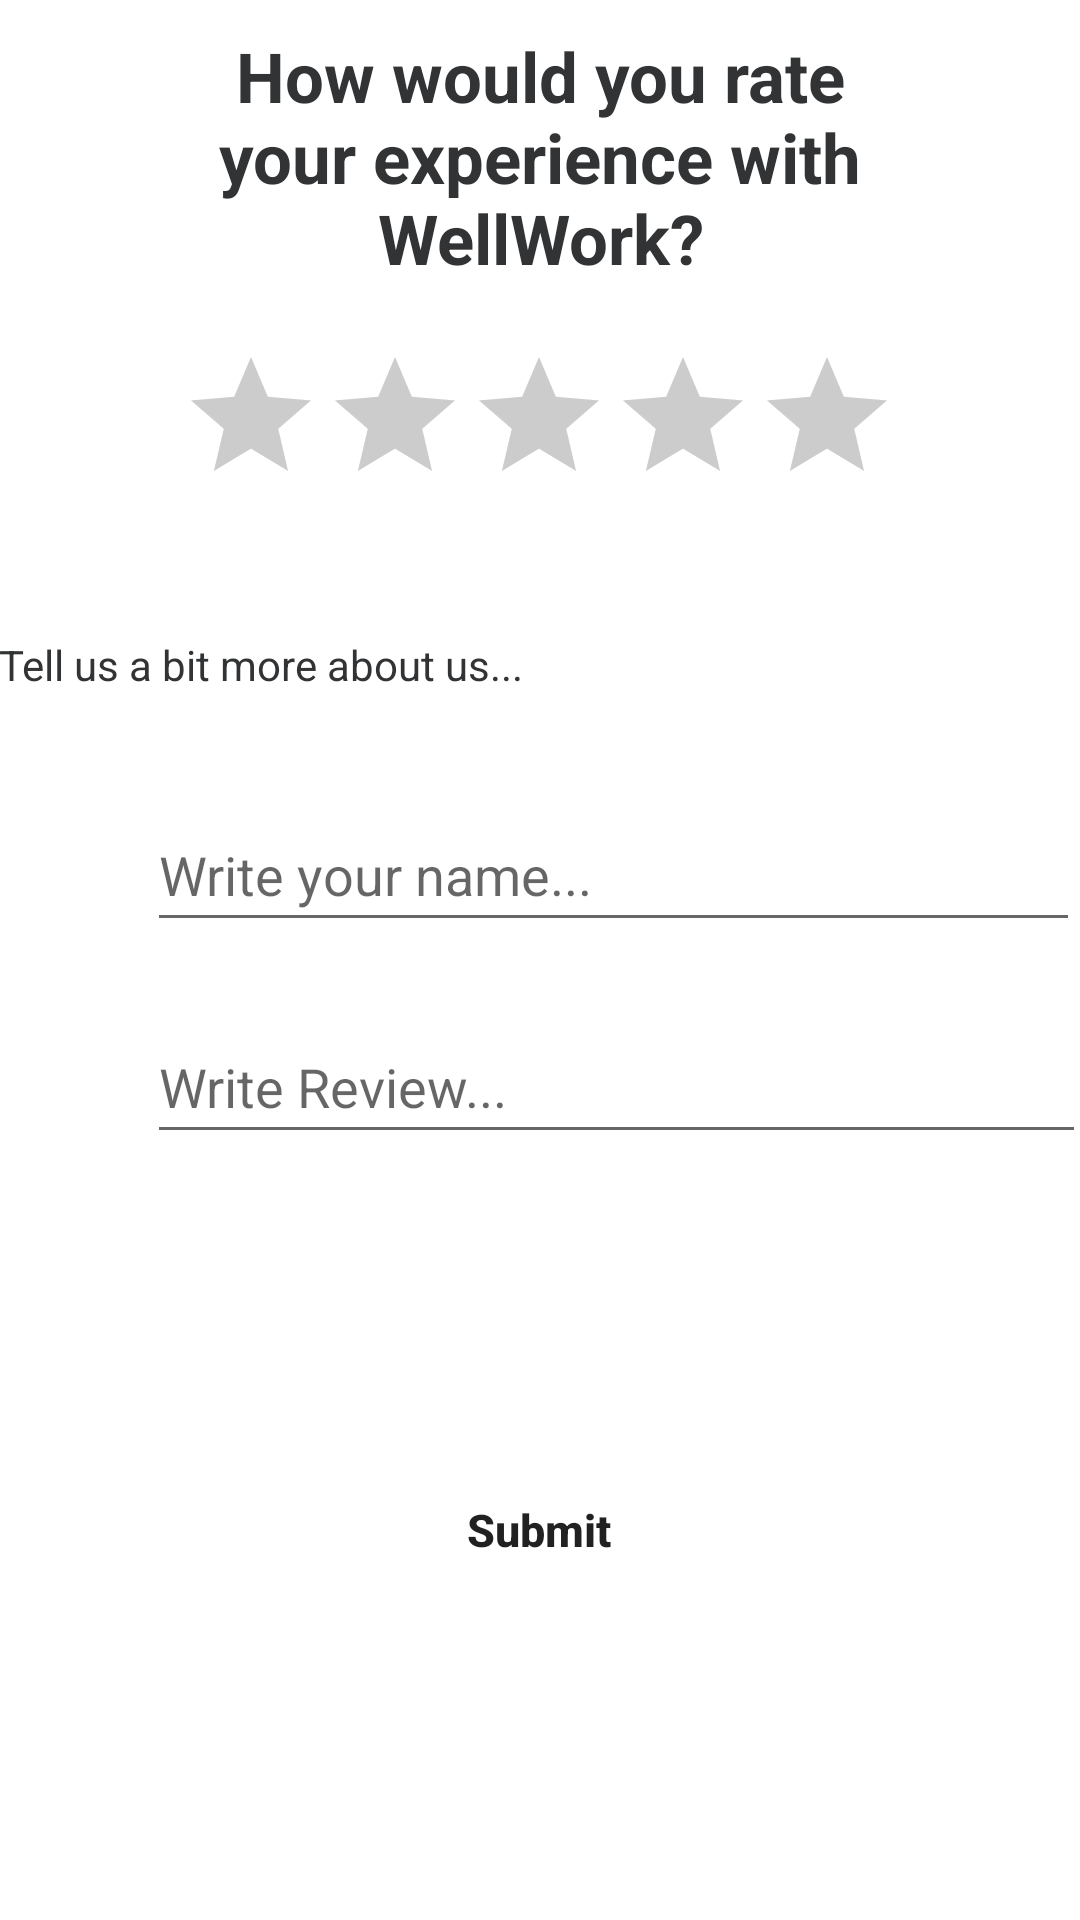

Here is an Android app screen rendered from its layout file. Give the layout XML and the strings, colors and styles it references.
<!-- AndroidManifest.xml: application theme Theme.WellWork -->
<!-- res/layout/addreview_dialog.xml -->
<?xml version="1.0" encoding="utf-8"?>
<androidx.constraintlayout.widget.ConstraintLayout xmlns:android="http://schemas.android.com/apk/res/android"
    android:layout_width="wrap_content"
    android:layout_height="wrap_content"
    android:background="@color/white"
    xmlns:tools="http://schemas.android.com/tools"
    tools:context=".AddReview"
    xmlns:app="http://schemas.android.com/apk/res-auto">

    <TextView
        android:id="@+id/textViewIntro"
        android:layout_width="225dp"
        android:layout_height="80dp"
        android:layout_marginStart="50dp"
        android:layout_marginLeft="50dp"
        android:layout_marginTop="10dp"
        android:layout_marginEnd="50dp"
        android:layout_marginRight="50dp"
        android:layout_marginBottom="25dp"
        android:gravity="center_horizontal"
        android:text="How would you rate your experience with WellWork?"
        android:textSize="23sp"
        android:textStyle="bold"
        android:textColor="@color/colorPrimaryDark"
        app:layout_constraintBottom_toTopOf="@+id/ratingBar2"
        app:layout_constraintEnd_toEndOf="parent"
        app:layout_constraintStart_toStartOf="parent"
        app:layout_constraintTop_toTopOf="parent" />

    <RatingBar
        android:id="@+id/ratingBar2"
        android:layout_width="wrap_content"
        android:layout_height="wrap_content"
        android:layout_gravity="center_horizontal"
        android:layout_marginBottom="40dp"
        android:numStars="5"
        android:progressBackgroundTint="#CCCCCC"
        android:progressTint="#F5AE3D"
        app:layout_constraintBottom_toTopOf="@+id/textViewTellus"
        app:layout_constraintEnd_toEndOf="parent"
        app:layout_constraintHorizontal_bias="0.497"
        app:layout_constraintStart_toStartOf="parent"
        app:layout_constraintTop_toBottomOf="@+id/textViewIntro"
        tools:ignore="SpeakableTextPresentCheck" />

    <TextView
        android:id="@+id/textViewTellus"
        android:layout_width="wrap_content"
        android:layout_height="wrap_content"
        android:layout_marginStart="49dp"
        android:layout_marginLeft="49dp"
        android:layout_marginTop="40dp"
        android:layout_marginEnd="186dp"
        android:layout_marginRight="186dp"
        android:layout_marginBottom="40dp"
        android:text="Tell us a bit more about us..."
        android:textColor="@color/colorPrimaryDark"
        app:layout_constraintEnd_toEndOf="parent"
        app:layout_constraintHorizontal_bias="1.0"
        app:layout_constraintStart_toStartOf="parent"
        app:layout_constraintTop_toBottomOf="@+id/ratingBar2" />

    <EditText
        android:id="@+id/UserName"
        android:layout_width="311dp"
        android:layout_height="48dp"
        android:layout_marginStart="49dp"
        android:layout_marginLeft="49dp"
        android:layout_marginTop="12dp"
        android:layout_marginEnd="49dp"
        android:layout_marginRight="49dp"
        android:hint="Write your name..."
        android:textAppearance="?android:textAppearanceMedium"
        app:layout_constraintBottom_toTopOf="@+id/UserReview"
        app:layout_constraintEnd_toEndOf="parent"
        app:layout_constraintHorizontal_bias="0.0"
        app:layout_constraintStart_toStartOf="parent"
        app:layout_constraintTop_toBottomOf="@+id/textViewTellus" />

    <EditText
        android:id="@+id/UserReview"
        android:layout_width="313dp"
        android:layout_height="48dp"
        android:layout_marginStart="49dp"
        android:layout_marginLeft="49dp"
        android:layout_marginTop="5dp"
        android:layout_marginEnd="49dp"
        android:layout_marginRight="49dp"
        android:hint="Write Review..."
        android:textAppearance="?android:textAppearanceMedium"
        app:layout_constraintBottom_toTopOf="@+id/buttonSubmit"
        app:layout_constraintEnd_toEndOf="parent"
        app:layout_constraintHorizontal_bias="0.0"
        app:layout_constraintStart_toStartOf="parent"
        app:layout_constraintTop_toBottomOf="@+id/textViewTellus" />

    <Button
        android:id="@+id/buttonSubmit"
        android:layout_width="252dp"
        android:layout_height="49dp"
        android:layout_gravity="center_horizontal"
        android:layout_marginBottom="5dp"
        android:gravity="center"
        android:text="Submit"
        android:background="@drawable/round_bg"
        android:textSize="15sp"
        android:textStyle="bold"
        android:includeFontPadding="true"
        android:textAllCaps="false"
        app:layout_constraintBottom_toBottomOf="parent"
        app:layout_constraintEnd_toEndOf="parent"
        app:layout_constraintHorizontal_bias="0.496"
        app:layout_constraintStart_toStartOf="parent"
        app:layout_constraintTop_toBottomOf="@+id/UserReview" />

</androidx.constraintlayout.widget.ConstraintLayout>
<!-- resources referenced by this layout -->
<resources>
  <color name="colorPrimaryDark">#313335</color>
  <color name="white">#FFFFFFFF</color>
  <style name="Theme.WellWork" parent="Theme.MaterialComponents.DayNight.NoActionBar">
          
          <item name="colorPrimary">@color/colorPrimary</item>
          <item name="colorPrimaryVariant">@color/colorPrimary</item>
          <item name="colorOnPrimary">@color/white</item>
          
          <item name="colorSecondary">@color/teal_200</item>
          <item name="colorSecondaryVariant">@color/teal_700</item>
          <item name="colorOnSecondary">@color/black</item>
          
          <item name="android:statusBarColor" tools:targetApi="l">?attr/colorPrimaryVariant</item>
          
          <item name="android:windowAnimationStyle">@style/animation</item>
      </style>
  <color name="colorPrimary">#8095ff</color>
  <color name="teal_200">#FF03DAC5</color>
  <color name="teal_700">#FF018786</color>
  <color name="black">#FF000000</color>
  <style name="animation">
          <item name="android:windowEnterAnimation">@android:anim/fade_in</item>
          <item name="android:windowExitAnimation">@android:anim/fade_out</item>
      </style>
</resources>
